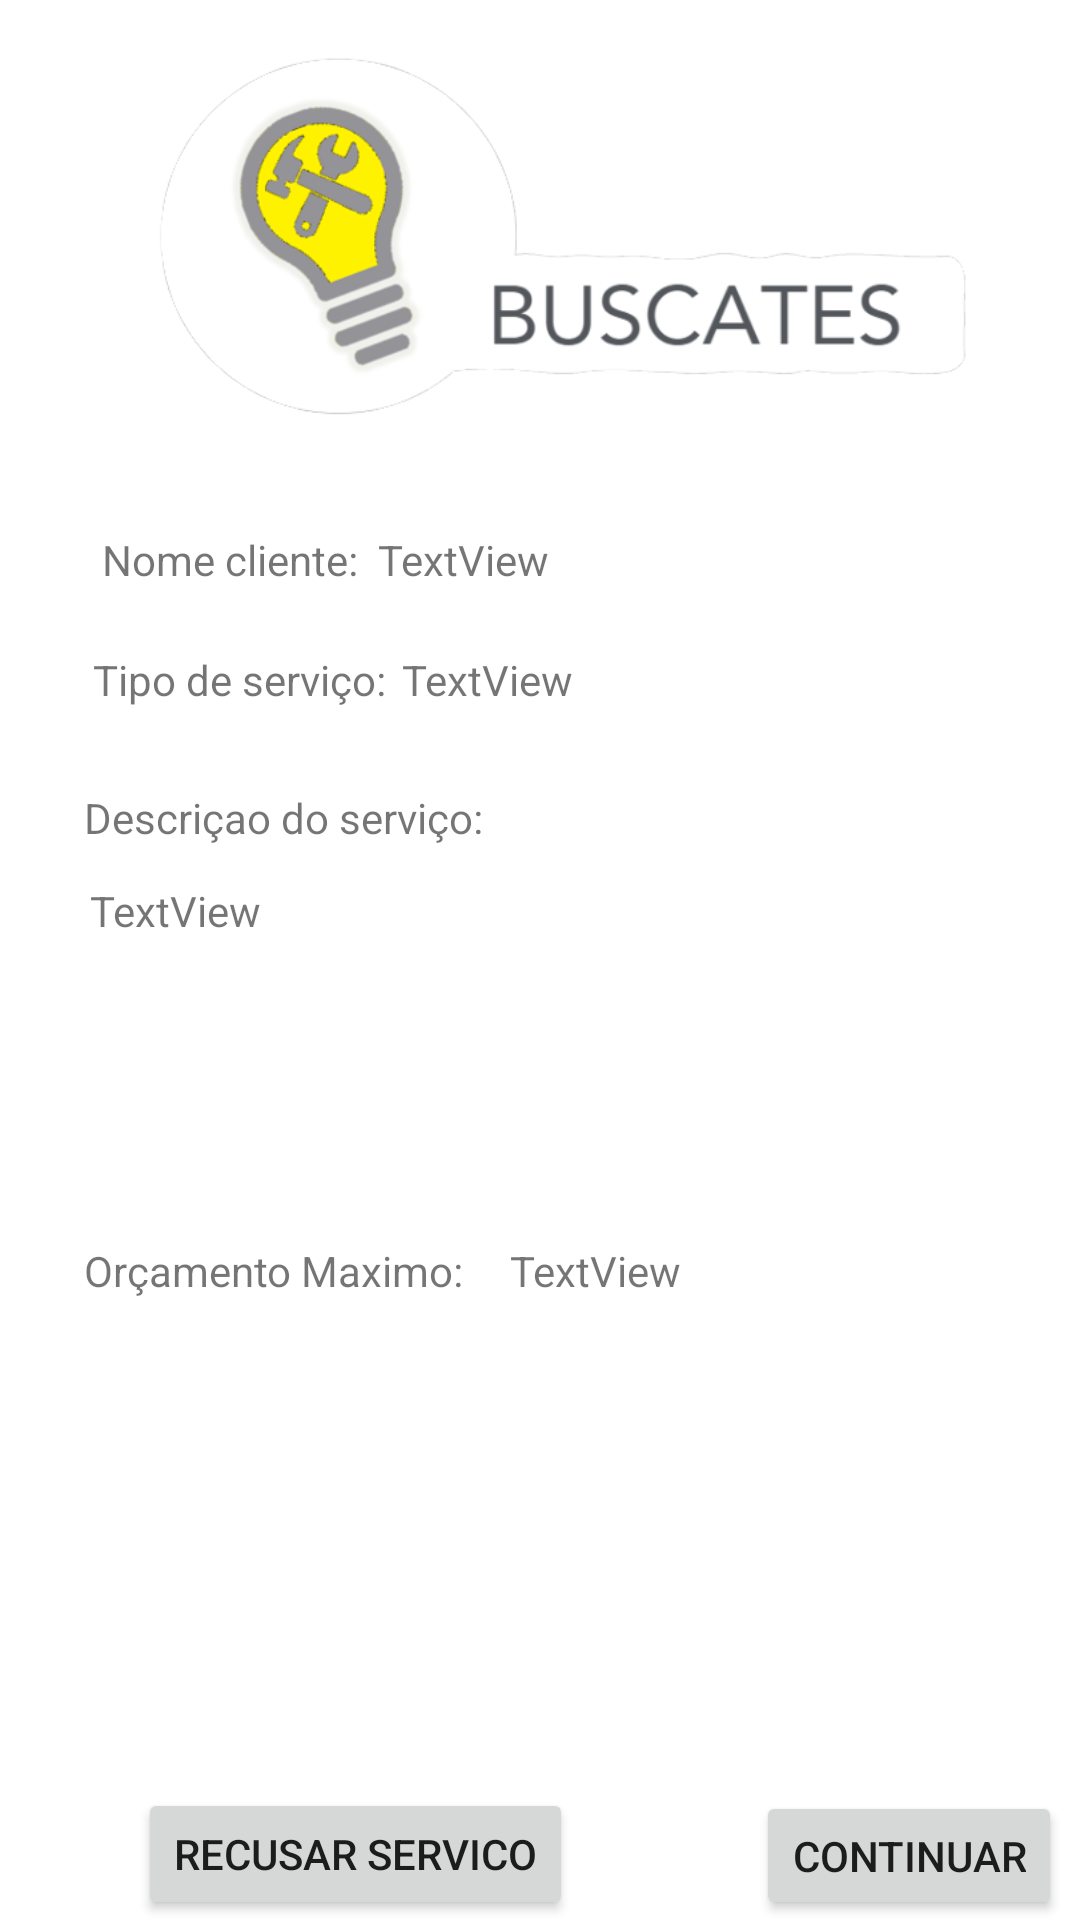

Reconstruct the res/layout file that produces this screen, plus the resources it refers to.
<!-- AndroidManifest.xml: application theme Theme.Buscatelas -->
<!-- res/layout/fragment_pedido_pendente_worker.xml -->
<?xml version="1.0" encoding="utf-8"?>
<RelativeLayout xmlns:android="http://schemas.android.com/apk/res/android"
    xmlns:app="http://schemas.android.com/apk/res-auto"
    xmlns:tools="http://schemas.android.com/tools"
    android:layout_width="match_parent"
    android:layout_height="match_parent"
    tools:context=".ui.worker.PedidoPendente_worker">

    <TextView
        android:id="@+id/textView9"
        android:layout_width="wrap_content"
        android:layout_height="wrap_content"
        android:layout_alignParentStart="true"
        android:layout_alignParentTop="true"
        android:layout_marginStart="126dp"
        android:layout_marginTop="177dp"
        android:text="TextView" />

    <ImageView
        android:id="@+id/imageView12"
        android:layout_width="match_parent"
        android:layout_height="154dp"
        app:layout_constraintEnd_toEndOf="parent"
        app:layout_constraintStart_toStartOf="parent"
        app:srcCompat="@drawable/buscates_icon"
        tools:layout_editor_absoluteY="-11dp" />

    <TextView
        android:id="@+id/textView23"
        android:layout_width="wrap_content"
        android:layout_height="wrap_content"
        android:layout_alignParentStart="true"
        android:layout_alignParentTop="true"
        android:layout_marginStart="34dp"
        android:layout_marginTop="177dp"
        android:text="Nome cliente:" />

    <TextView
        android:id="@+id/textView25"
        android:layout_width="wrap_content"
        android:layout_height="wrap_content"
        android:layout_alignParentStart="true"
        android:layout_alignParentTop="true"
        android:layout_marginStart="31dp"
        android:layout_marginTop="217dp"
        android:text="Tipo de serviço:" />

    <TextView
        android:id="@+id/textView26"
        android:layout_width="wrap_content"
        android:layout_height="wrap_content"
        android:layout_alignParentStart="true"
        android:layout_alignParentTop="true"
        android:layout_marginStart="134dp"
        android:layout_marginTop="217dp"
        android:text="TextView" />

    <TextView
        android:id="@+id/textView27"
        android:layout_width="wrap_content"
        android:layout_height="wrap_content"
        android:layout_alignParentStart="true"
        android:layout_alignParentTop="true"
        android:layout_marginStart="28dp"
        android:layout_marginTop="263dp"
        android:text="Descriçao do serviço:" />

    <TextView
        android:id="@+id/textView28"
        android:layout_width="wrap_content"
        android:layout_height="wrap_content"
        android:layout_alignParentStart="true"
        android:layout_alignParentTop="true"
        android:layout_marginStart="30dp"
        android:layout_marginTop="294dp"
        android:text="TextView" />

    <Button
        android:id="@+id/cancelarservico"
        android:layout_width="wrap_content"
        android:layout_height="wrap_content"
        android:layout_alignParentStart="true"
        android:layout_alignParentTop="true"
        android:layout_marginStart="46dp"
        android:layout_marginTop="596dp"
        android:text="Recusar Servico" />

    <Button
        android:id="@+id/editarservico"
        android:layout_width="wrap_content"
        android:layout_height="wrap_content"
        android:layout_alignParentStart="true"
        android:layout_alignParentTop="true"
        android:layout_marginStart="252dp"
        android:layout_marginTop="597dp"
        android:text="Continuar" />

    <TextView
        android:id="@+id/textView29"
        android:layout_width="wrap_content"
        android:layout_height="wrap_content"
        android:layout_alignParentStart="true"
        android:layout_alignParentTop="true"
        android:layout_marginStart="28dp"
        android:layout_marginTop="414dp"
        android:text="Orçamento Maximo:" />

    <TextView
        android:id="@+id/textView10"
        android:layout_width="wrap_content"
        android:layout_height="wrap_content"
        android:layout_alignParentStart="true"
        android:layout_alignParentTop="true"
        android:layout_marginStart="170dp"
        android:layout_marginTop="414dp"
        android:text="TextView" />

</RelativeLayout>
<!-- resources referenced by this layout -->
<resources>
  <!-- drawable buscates_icon: png bitmap (drawable-v24, 59472 bytes) -->
  <style name="Theme.Buscatelas" parent="Theme.MaterialComponents.DayNight.DarkActionBar">
          
          <item name="colorPrimary">@color/main_variant</item>
          <item name="colorPrimaryVariant">@color/dark</item>
          <item name="colorOnPrimary">@color/white</item>
          
          <item name="colorSecondary">@color/synergy1</item>
          <item name="colorSecondaryVariant">@color/synergy2</item>
          <item name="colorOnSecondary">@color/black</item>
          
          <item name="android:statusBarColor" tools:targetApi="l">?attr/colorPrimaryVariant</item>
          
      </style>
  <color name="main_variant">#ffc445</color>
  <color name="dark">#73716f</color>
  <color name="white">#FFFFFFFF</color>
  <color name="synergy1">#7b96b9</color>
  <color name="synergy2">#8073b9</color>
  <color name="black">#FF000000</color>
</resources>
